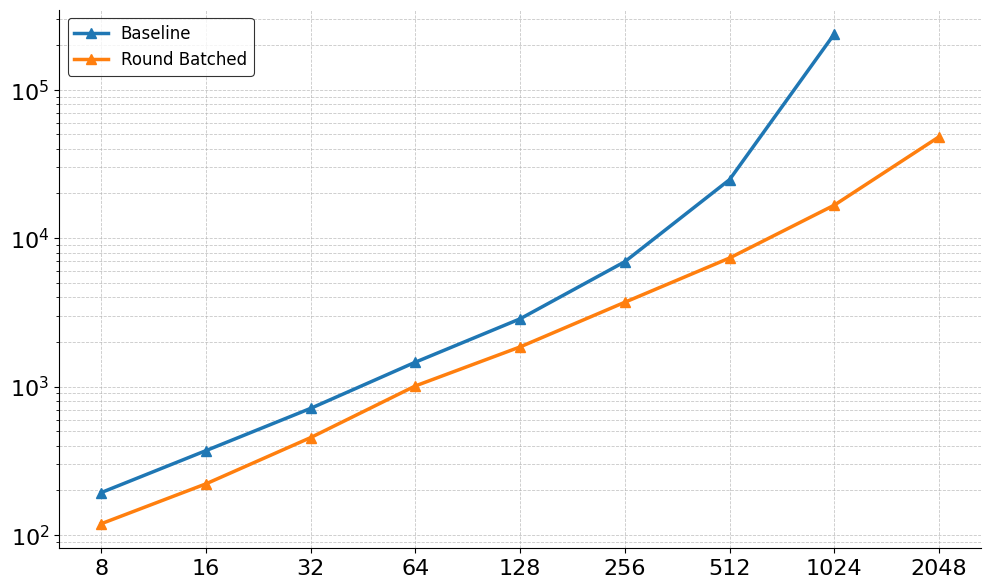

Reproduce this figure in Python.
import numpy as np
import matplotlib.pyplot as plt


def main() -> None:
    # Iteration counts for the sha2-chain-guest benchmark
    iters = np.array([8, 16, 32, 64, 128, 256, 512, 1024, 2048])

    # Times in milliseconds, taken from spartan_svo.md
    # "Gruen" → baseline
    baseline = np.array(
        [
            193,  # 8
            370,  # 16
            713,  # 32
            1460,  # 64 (1.46 s)
            2860,  # 128 (2.86 s)
            6940,  # 256 (6.94 s)
            24790,  # 512 (24.79 s)
            237580,  # 1024 (237.58 s)
            np.nan,  # 2048 (N/A / OOM)
        ]
    )

    # "Gruen + 3 SVO" → round batched
    round_batched = np.array(
        [
            119,  # 8
            221,  # 16
            453,  # 32
            1010,  # 64 (1.01 s)
            1850,  # 128 (1.85 s)
            3700,  # 256 (3.70 s)
            7350,  # 512 (7.35 s)
            16690,  # 1024 (16.69 s)
            48200,  # 2048 (48.20 s)
        ]
    )

    # Mask out the missing baseline point at 2048 iterations
    baseline_mask = ~np.isnan(baseline)

    plt.style.use("default")
    plt.figure(figsize=(10, 6), dpi=200)

    # Plot baseline (Gruen)
    plt.plot(
        iters[baseline_mask],
        baseline[baseline_mask],
        marker="^",
        markersize=7,
        linewidth=2.5,
        color="#1f77b4",
        label="Baseline",
    )

    # Plot round batched (Gruen + 3 SVO)
    plt.plot(
        iters,
        round_batched,
        marker="^",
        markersize=7,
        linewidth=2.5,
        color="#ff7f0e",
        label="Round Batched",
    )

    # Log-log scales similar to the reference figure
    plt.xscale("log", base=2)
    plt.yscale("log", base=10)

    plt.xticks(iters, iters, fontsize=16)
    plt.yticks(fontsize=16)
    plt.grid(True, which="both", linestyle="--", linewidth=0.6, alpha=0.7)

    ax = plt.gca()

    # Only show the left and bottom axes lines (no top/right rectangle border)
    ax.spines["top"].set_visible(False)
    ax.spines["right"].set_visible(False)

    legend = plt.legend(frameon=True, fontsize=12)
    legend.get_frame().set_edgecolor("black")
    legend.get_frame().set_linewidth(0.8)

    plt.tight_layout()
    plt.savefig("spartan_svo_runtime_baseline_vs_round_batched.png", dpi=300)


if __name__ == "__main__":
    main()


